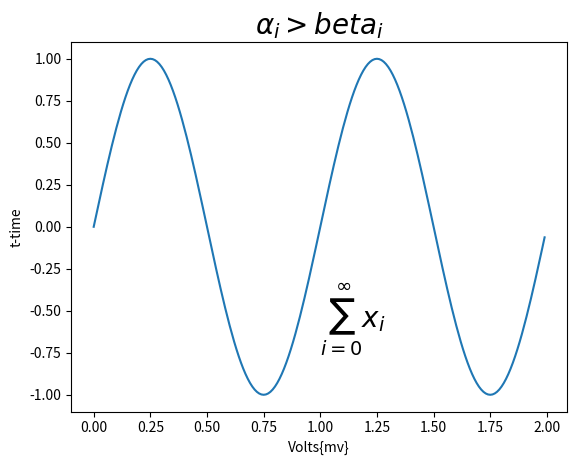

The script that saved this image:
import numpy as np
import matplotlib.pyplot as plt
t=np.arange(0,2,.01)
s=np.sin(2*np.pi*t)
plt.plot(t,s)
plt.title(r'$\alpha_i>beta_i$',fontsize=20)
plt.text(1,-.6,r'$\sum_{i=0}^\infty x_i$',fontsize=20)
plt.ylabel('t-time')
plt.xlabel('Volts{mv}')
plt.show()